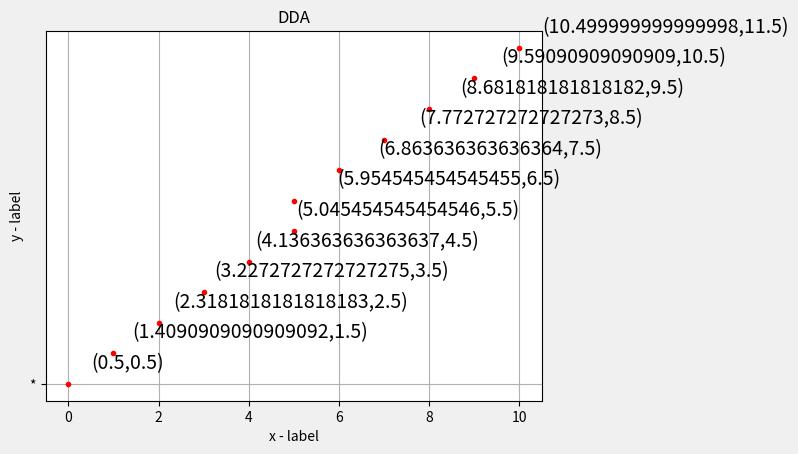

The script that saved this image:
import matplotlib.pyplot as plt
import numpy as np

def DDALine(x1, y1, x2, y2, color):
    dx = x2 - x1
    dy = y2 - y1
    steps = 0
    # 斜率判断
    if abs(dx) > abs(dy):
        steps = abs(dx)
    else:
        steps = abs(dy)
    # 必有一个等于1，一个小于1
    delta_x = float(dx / steps)
    delta_y = float(dy / steps)
    # 四舍五入，保证x和y的增量小于等于1，让生成的直线尽量均匀
    x = x1 + 0.5
    y = y1 + 0.5
    for i in range(0, int(steps + 1)):
		# 绘制像素点
        plt.plot(int(x), int(y), color,'*')
        plt.text(x, y, '(' + str(x) + ',' + str(y) + ')', fontsize=14)
        x += delta_x
        y += delta_y
    
    plt.title("DDA")
    plt.xlabel("x - label")
    plt.ylabel("y - label")
    plt.gcf().set_facecolor(np.ones(3)* 240 / 255)   # 生成画布的大小
    plt.grid()  # 生成网格
    plt.show()


def main():
    x = 0
    y = 0
    xEnd = 10
    yEnd = 11
    color = "r."
    DDALine(x, y, xEnd, yEnd, color)


if __name__ == '__main__':
    main()
